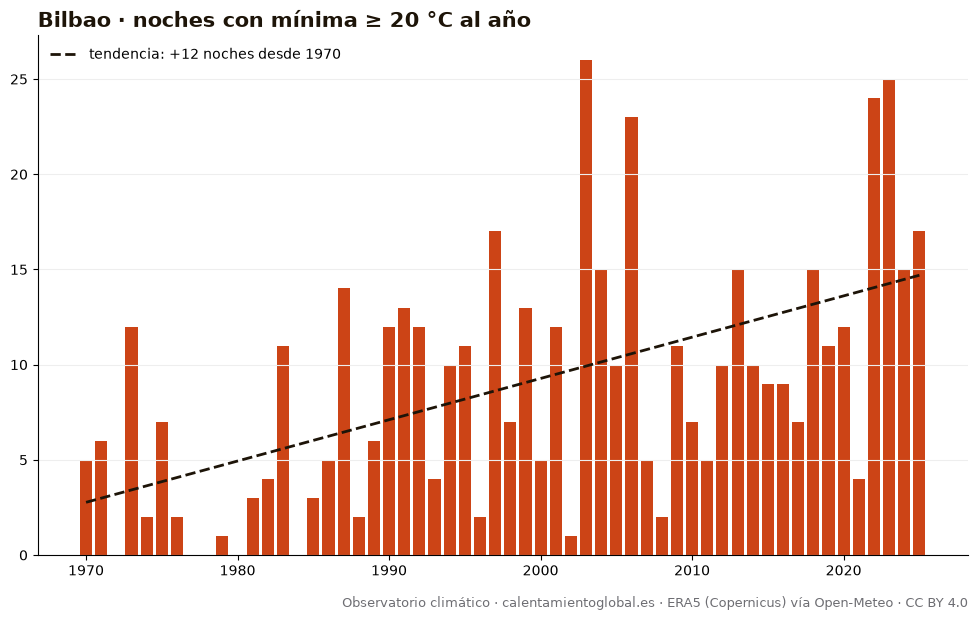

Data behind this chart, as committed beside it:
anio, noches_con_mínima_≥_20_°C_al_año
1970, 5
1971, 6
1972, 0
1973, 12
1974, 2
1975, 7
1976, 2
1977, 0
1978, 0
1979, 1
1980, 0
1981, 3
1982, 4
1983, 11
1984, 0
1985, 3
1986, 5
1987, 14
1988, 2
1989, 6
1990, 12
1991, 13
1992, 12
1993, 4
1994, 10
1995, 11
1996, 2
1997, 17
1998, 7
1999, 13
2000, 5
2001, 12
2002, 1
2003, 26
2004, 15
2005, 10
2006, 23
2007, 5
2008, 2
2009, 11
2010, 7
2011, 5
2012, 10
2013, 15
2014, 10
2015, 9
2016, 9
2017, 7
2018, 15
2019, 11
2020, 12
2021, 4
2022, 24
2023, 25
2024, 15
2025, 17
